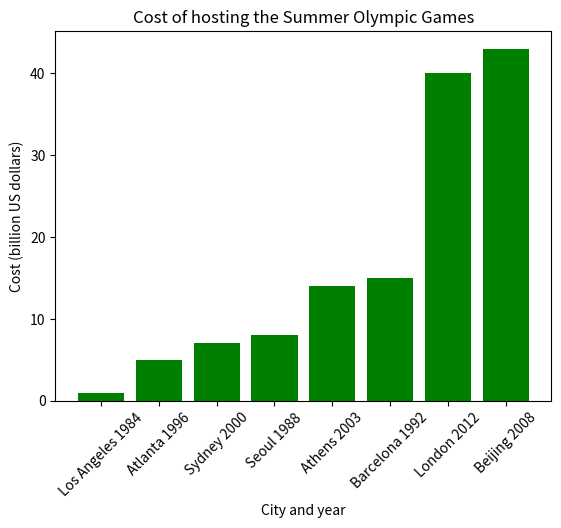

Generate this figure with matplotlib:
import matplotlib.pyplot as plt
costs = [1,8,15,7,5,14,43,40]   
sorted_costs = sorted(costs)   #store the costs
print(sorted_costs)       #print the stored values

labels = ["Los Angeles 1984", "Atlanta 1996", "Sydney 2000", "Seoul 1988", "Athens 2003", "Barcelona 1992", "London 2012", "Beijing 2008"]

# Plot the bar chart with a title and axis labels
plt.bar(labels, sorted_costs, color="green")
plt.title("Cost of hosting the Summer Olympic Games")
plt.xlabel("City and year")
plt.ylabel("Cost (billion US dollars)")
plt.xticks(rotation=45) # Rotate the x-axis labels for better readability
plt.show()